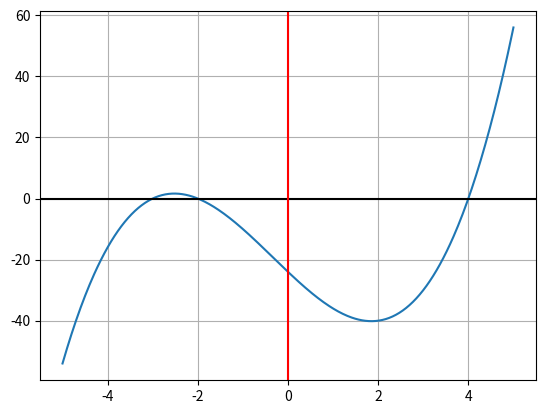

Recreate this plot in Python.
import numpy as np
import matplotlib.pyplot as plt

def f(x):
    return (x + 2) * (x + 3) * (x - 4)

x = np.linspace(-5, 5, 400)  
y = f(x)

plt.plot(x, y)
plt.axhline(y=0, color="k")
plt.axvline(x=0, color="r")
plt.grid(True)
plt.show()